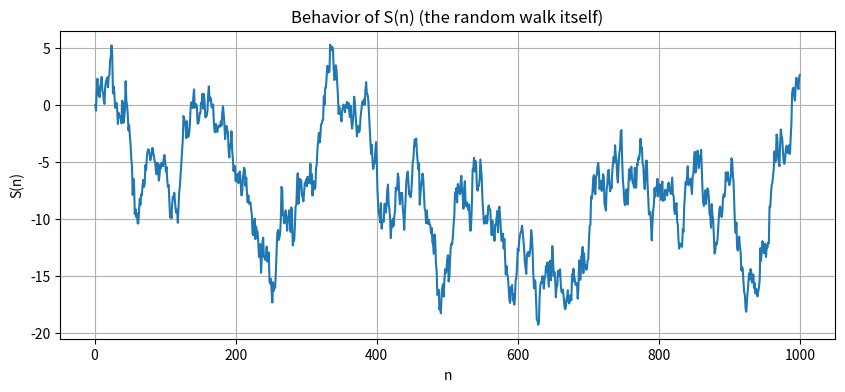
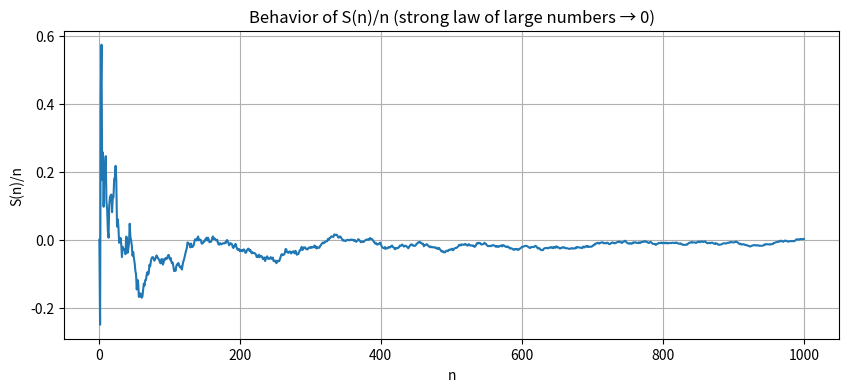
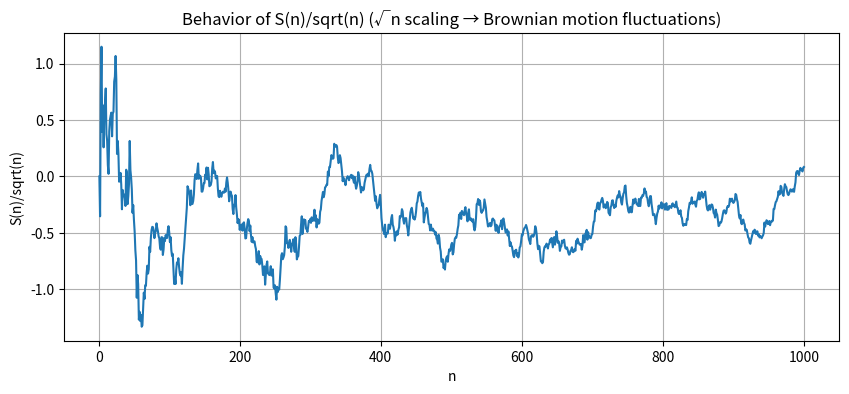
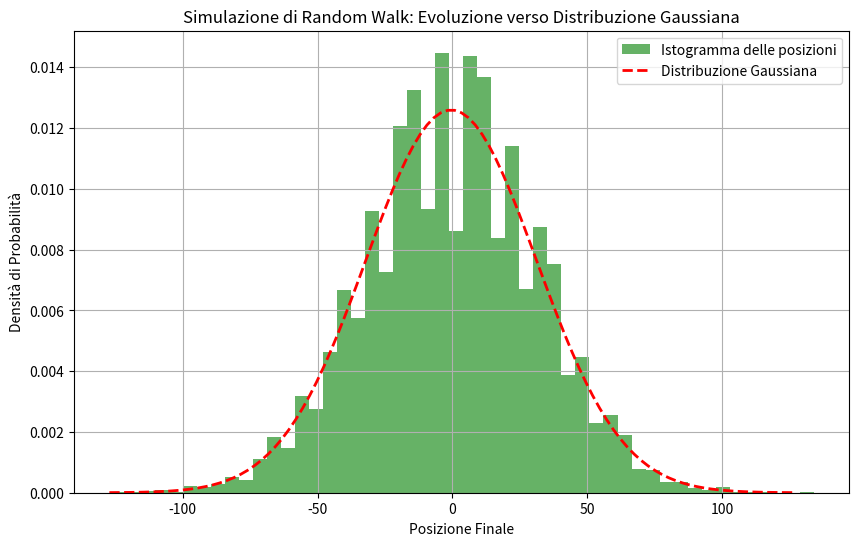
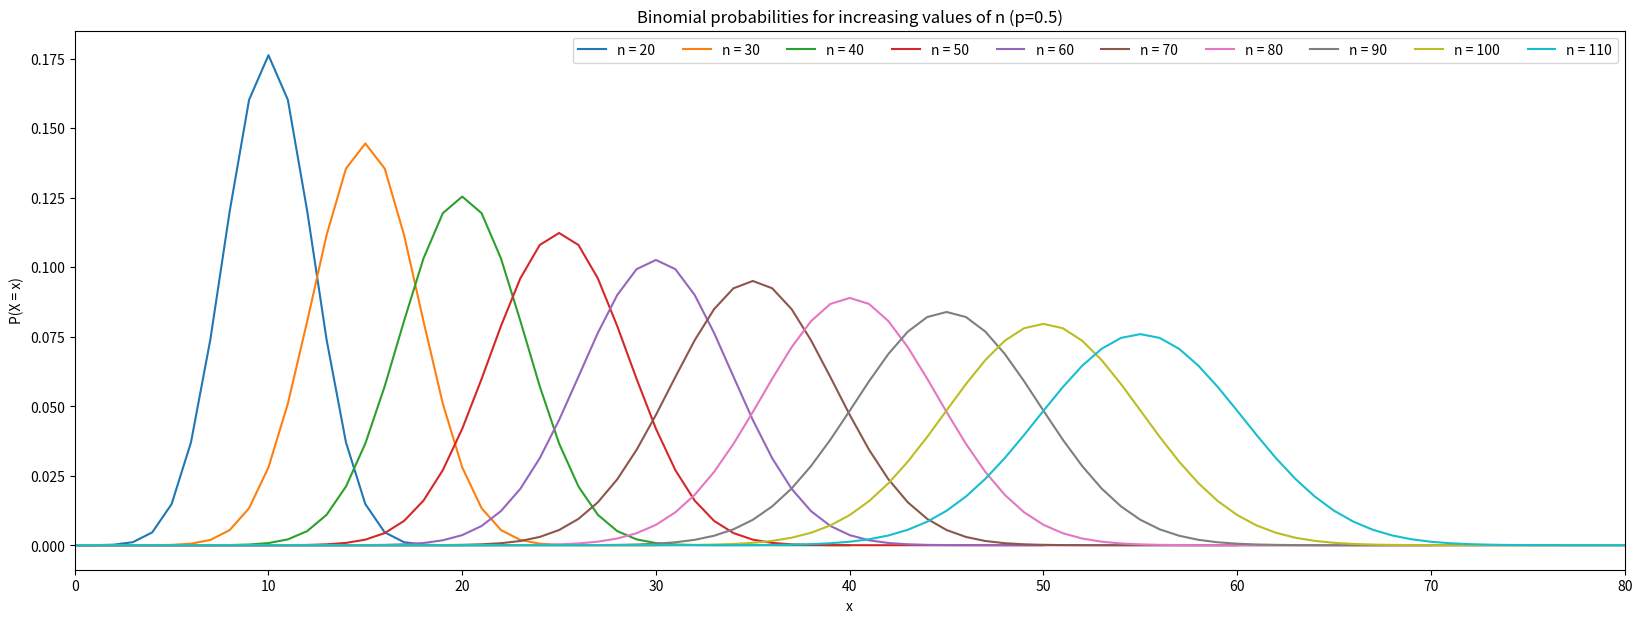

Reproduce these figures in Python, in order.
import numpy as np
import matplotlib.pyplot as plt

# Generate random walk
N = 1000
S = np.zeros(N)
for n in range(1, N):
    S[n] = S[n-1] + np.random.randn()

n = np.arange(1, N+1)

# Plot S(n)
plt.figure(figsize=(10,4))
plt.plot(n, S)
plt.title("Behavior of S(n) (the random walk itself)")
plt.xlabel("n")
plt.ylabel("S(n)")
plt.grid(True)
plt.show()

# Plot S(n)/n
plt.figure(figsize=(10,4))
plt.plot(n, S / n)
plt.title("Behavior of S(n)/n (strong law of large numbers → 0)")
plt.xlabel("n")
plt.ylabel("S(n)/n")
plt.grid(True)
plt.show()

# Plot S(n)/sqrt(n)
plt.figure(figsize=(10,4))
plt.plot(n, S / np.sqrt(n))
plt.title("Behavior of S(n)/sqrt(n) (√n scaling → Brownian motion fluctuations)")
plt.xlabel("n")
plt.ylabel("S(n)/sqrt(n)")
plt.grid(True)
plt.show()


import numpy as np  
import matplotlib.pyplot as plt  

# Parametri della simulazione  
num_walkers = 10000  # Numero di "camminatori" (particelle o simulazioni indipendenti)  
num_steps = 1000     # Numero di passi per ciascun camminatore  

# Simula i passi casuali: +1 o -1 con probabilità uguale  
steps = np.random.choice([-1, 1], size=(num_walkers, num_steps))  

# Calcola la posizione finale per ciascun camminatore (somma dei passi)  
positions = np.sum(steps, axis=1)  

# Plot dell'istogramma delle posizioni finali (normalizzato per ottenere una densità di probabilità)  
plt.figure(figsize=(10, 6))  
plt.hist(positions, bins=50, density=True, alpha=0.6, color='green', label='Istogramma delle posizioni')  

# Calcola media e deviazione standard (dovrebbero essere circa 0 e sqrt(num_steps))  
mu = np.mean(positions)  
sigma = np.std(positions)  

# Sovraimponi la curva gaussiana teorica  
x = np.linspace(mu - 4*sigma, mu + 4*sigma, 100)  
gaussian = (1 / (sigma * np.sqrt(2 * np.pi))) * np.exp(- (x - mu)**2 / (2 * sigma**2))  
plt.plot(x, gaussian, 'r--', linewidth=2, label='Distribuzione Gaussiana')  

# Aggiungi titoli e etichette  
plt.title('Simulazione di Random Walk: Evoluzione verso Distribuzione Gaussiana')  
plt.xlabel('Posizione Finale')  
plt.ylabel('Densità di Probabilità')  
plt.legend()  
plt.grid(True)
# Se vuoi salvare il grafico: 
# plt.savefig('random_walk.png')
plt.show()  

# Stampa alcune statistiche per verifica  
print(f"Media delle posizioni: {mu:.2f} (attesa ~0)")  
print(f"Deviazione standard: {sigma:.2f} (attesa ~sqrt({num_steps}) = {np.sqrt(num_steps):.2f})")

import numpy as np
import matplotlib.pyplot as plt
from math import comb

plt.figure()
# Increase plot size
plt.figure(figsize=(20,7))
# Plot binomial PMFs for n = 1,3,5,...,99
for n in range(20,120, 10):
    x = np.arange(0, n+1)
    p = np.array([comb(n, k) * (0.5**k) * (0.5**(n-k)) for k in x])
    plt.plot(x, p, label=f'n = {n}')

plt.title("Binomial probabilities for increasing values of n (p=0.5)")
plt.xlabel("x")
plt.ylabel("P(X = x)")
plt.xlim(0, 80)
plt.legend(ncols=10)
plt.show()
